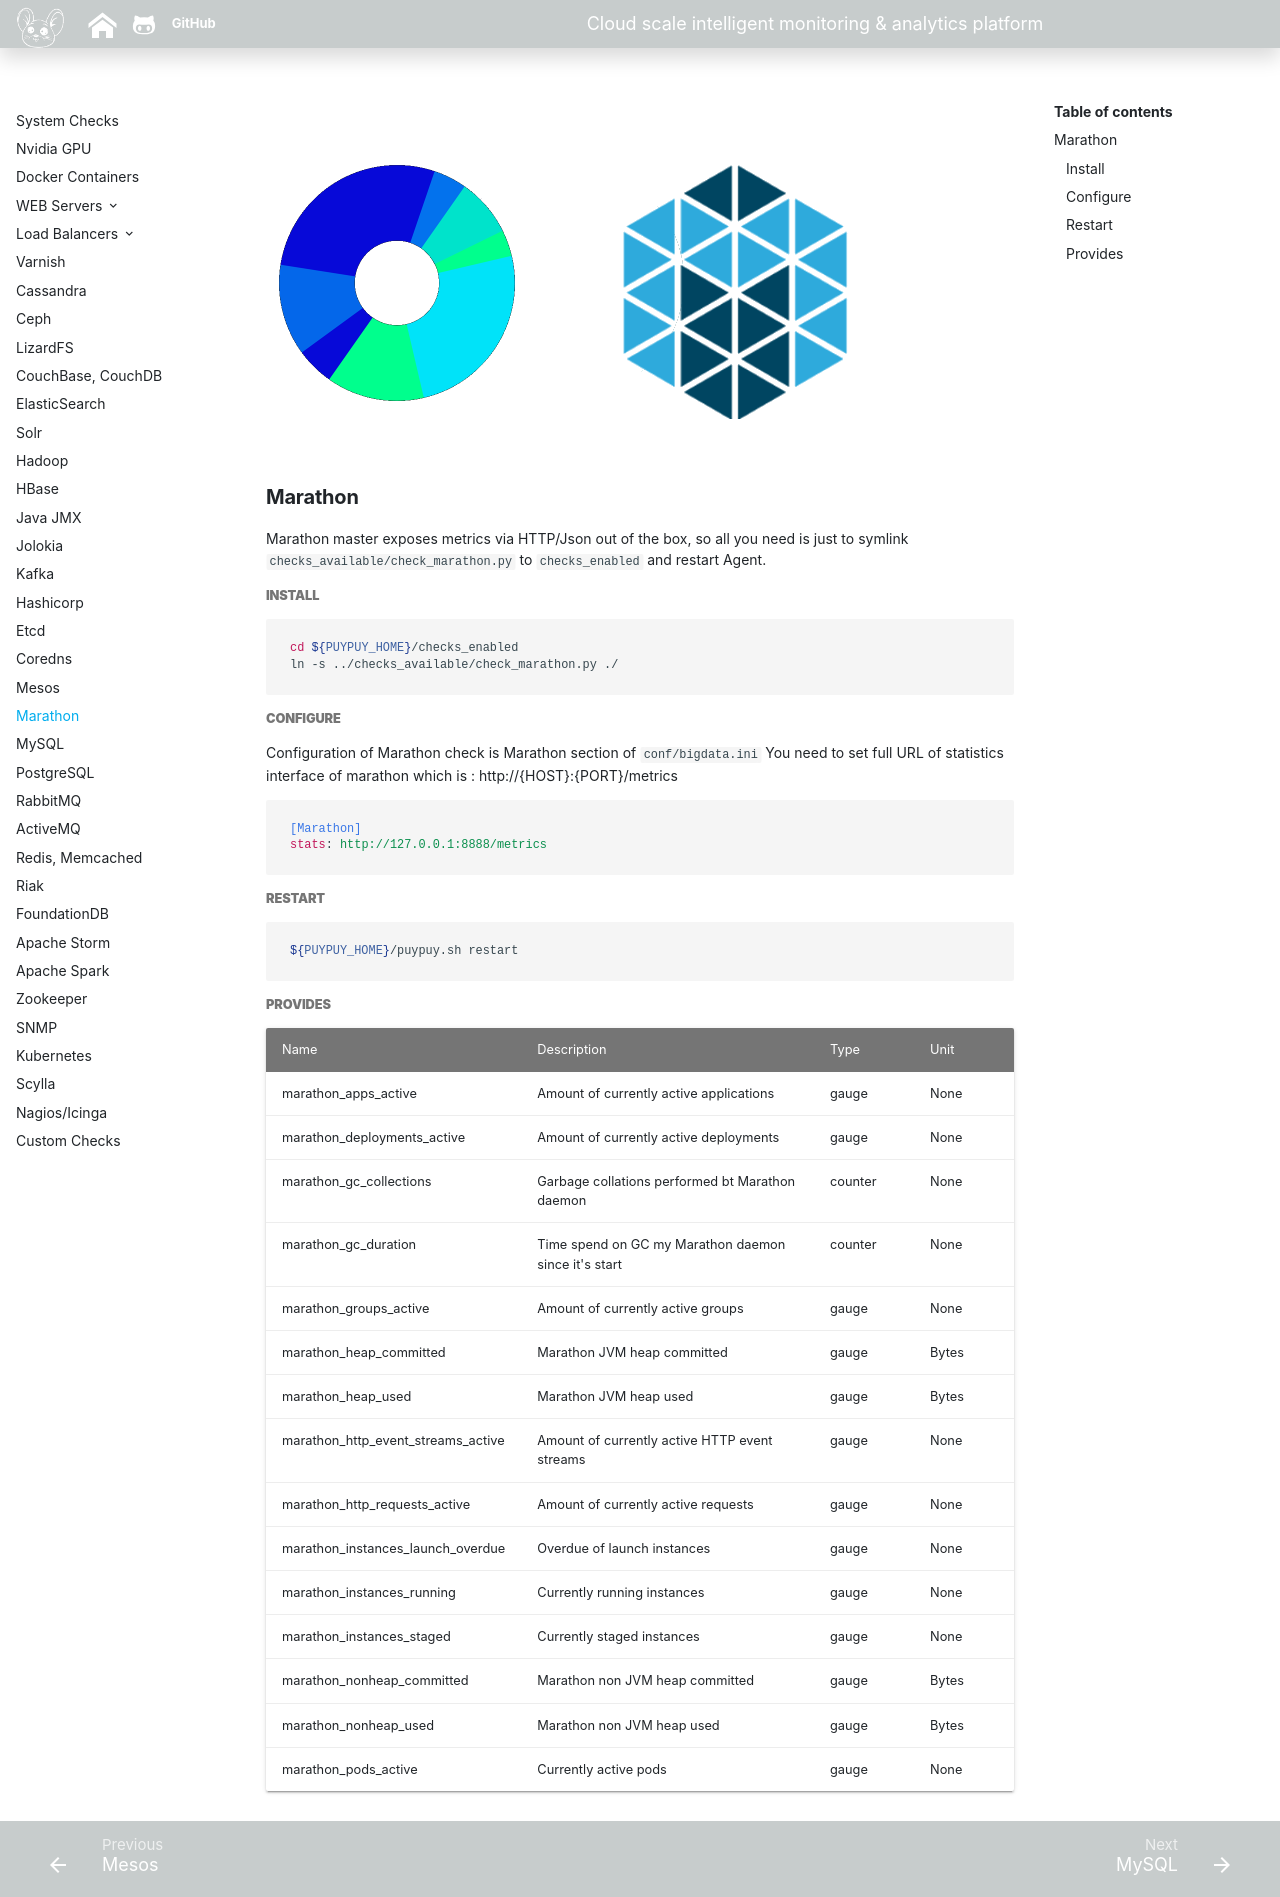

repository: sadoyan/puypuydocs · page: agent/marathon/index.html · generator: mkdocs


![Marathon](../images/mesos-marathon.png)  

### **Marathon**

Marathon master exposes metrics via HTTP/Json out of the box, so all you need is just to symlink `checks_available/check_marathon.py` to `checks_enabled` and restart Agent.

##### **Install**

```bash
cd ${PUYPUY_HOME}/checks_enabled
ln -s ../checks_available/check_marathon.py ./
```

##### **Configure**

Configuration of Marathon check is Marathon section of `conf/bigdata.ini` 
You need to set full URL of statistics interface of marathon which is : http://{HOST}:{PORT}/metrics 

```ini
[Marathon]
stats: http://127.0.0.1:8888/metrics
```

##### **Restart**
```bash
${PUYPUY_HOME}/puypuy.sh restart
```

##### **Provides**

| Name  | Description | Type | Unit|
| ------------- | ------------- |------------- |------------- |
|marathon_apps_active|Amount of currently active applications|gauge|None|
|marathon_deployments_active|Amount of currently active deployments|gauge|None|
|marathon_gc_collections|Garbage collations performed bt Marathon daemon|counter|None|
|marathon_gc_duration|Time spend on GC my Marathon daemon since it's start|counter|None|
|marathon_groups_active|Amount of currently active groups|gauge|None|
|marathon_heap_committed|Marathon JVM heap committed|gauge|Bytes|
|marathon_heap_used|Marathon JVM heap used|gauge|Bytes|
|marathon_http_event_streams_active|Amount of currently active HTTP event streams|gauge|None|
|marathon_http_requests_active|Amount of currently active requests|gauge|None|
|marathon_instances_launch_overdue|Overdue of launch instances|gauge|None|
|marathon_instances_running|Currently running instances|gauge|None|
|marathon_instances_staged|Currently staged instances|gauge|None|
|marathon_nonheap_committed|Marathon non JVM heap committed|gauge|Bytes|
|marathon_nonheap_used|Marathon non JVM heap used|gauge|Bytes|
|marathon_pods_active|Currently active pods|gauge|None|
